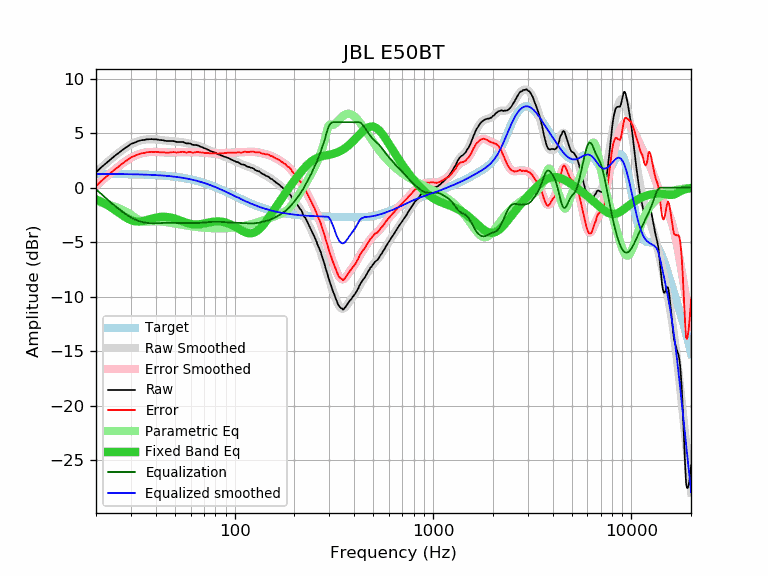

The data file committed next to this chart (first rows):
frequency, raw, error, smoothed, error_smoothed, equalization, parametric_eq, equalized_raw, equalized_smoothed, target
20, 1.39, 0.14, 1.41, 0.15, -0.15, -1.08, 1.24, 1.26, 1.26
21, 1.77, 0.52, 1.76, 0.50, -0.50, -1.25, 1.28, 1.26, 1.26
22, 2.09, 0.84, 2.08, 0.83, -0.83, -1.44, 1.27, 1.26, 1.26
23, 2.38, 1.13, 2.39, 1.14, -1.14, -1.64, 1.25, 1.25, 1.25
24, 2.67, 1.42, 2.68, 1.43, -1.43, -1.85, 1.25, 1.25, 1.25
25, 2.94, 1.70, 2.95, 1.70, -1.70, -2.07, 1.25, 1.25, 1.25
26, 3.17, 1.93, 3.19, 1.95, -1.95, -2.29, 1.23, 1.25, 1.25
27, 3.41, 2.17, 3.42, 2.18, -2.18, -2.51, 1.24, 1.24, 1.24
28, 3.62, 2.39, 3.62, 2.39, -2.39, -2.70, 1.24, 1.24, 1.24
29, 3.80, 2.57, 3.80, 2.57, -2.57, -2.86, 1.23, 1.23, 1.23
30, 4.00, 2.78, 3.96, 2.73, -2.73, -2.98, 1.27, 1.23, 1.23
31, 4.09, 2.87, 4.09, 2.87, -2.87, -3.06, 1.22, 1.22, 1.22
32, 4.20, 2.99, 4.20, 2.98, -2.98, -3.10, 1.22, 1.22, 1.22
33, 4.29, 3.08, 4.29, 3.08, -3.08, -3.11, 1.22, 1.21, 1.21
34, 4.35, 3.15, 4.35, 3.15, -3.15, -3.08, 1.21, 1.20, 1.20
35, 4.37, 3.18, 4.40, 3.20, -3.20, -3.04, 1.17, 1.20, 1.20
36, 4.43, 3.25, 4.43, 3.24, -3.24, -2.98, 1.20, 1.19, 1.19
37, 4.43, 3.26, 4.44, 3.26, -3.26, -2.92, 1.17, 1.18, 1.18
38, 4.45, 3.28, 4.44, 3.27, -3.27, -2.86, 1.18, 1.17, 1.17
39, 4.43, 3.27, 4.44, 3.28, -3.28, -2.81, 1.16, 1.16, 1.16
40, 4.43, 3.29, 4.42, 3.27, -3.27, -2.76, 1.16, 1.15, 1.15
41, 4.40, 3.27, 4.40, 3.27, -3.27, -2.72, 1.14, 1.14, 1.14
42, 4.36, 3.24, 4.38, 3.25, -3.25, -2.70, 1.11, 1.13, 1.13
43, 4.35, 3.24, 4.36, 3.24, -3.24, -2.68, 1.11, 1.11, 1.11
44, 4.33, 3.24, 4.33, 3.23, -3.23, -2.68, 1.10, 1.10, 1.10
45, 4.28, 3.20, 4.31, 3.23, -3.23, -2.68, 1.06, 1.08, 1.08
46, 4.27, 3.21, 4.29, 3.22, -3.22, -2.70, 1.05, 1.07, 1.07
47, 4.27, 3.22, 4.28, 3.22, -3.22, -2.73, 1.05, 1.05, 1.05
48, 4.27, 3.24, 4.26, 3.23, -3.23, -2.76, 1.05, 1.04, 1.04
49, 4.27, 3.26, 4.25, 3.23, -3.23, -2.80, 1.04, 1.02, 1.02
50, 4.24, 3.25, 4.24, 3.24, -3.24, -2.85, 1.01, 1.00, 1.00
51, 4.19, 3.22, 4.22, 3.25, -3.25, -2.90, 0.95, 0.98, 0.98
52, 4.19, 3.24, 4.21, 3.25, -3.25, -2.96, 0.94, 0.96, 0.96
53, 4.19, 3.26, 4.19, 3.25, -3.25, -3.01, 0.94, 0.94, 0.94
54, 4.19, 3.28, 4.17, 3.26, -3.26, -3.07, 0.94, 0.91, 0.91
55, 4.18, 3.29, 4.15, 3.26, -3.26, -3.12, 0.93, 0.89, 0.89
56, 4.11, 3.25, 4.12, 3.25, -3.25, -3.17, 0.86, 0.87, 0.87
57, 4.05, 3.21, 4.09, 3.25, -3.25, -3.22, 0.80, 0.84, 0.84
58, 4.05, 3.24, 4.06, 3.25, -3.25, -3.27, 0.81, 0.81, 0.81
59, 4.05, 3.27, 4.03, 3.25, -3.25, -3.30, 0.81, 0.79, 0.79
60, 4.03, 3.28, 4.00, 3.24, -3.24, -3.33, 0.79, 0.76, 0.76
61, 3.93, 3.20, 3.97, 3.24, -3.24, -3.36, 0.69, 0.73, 0.73
62, 3.91, 3.21, 3.95, 3.25, -3.25, -3.37, 0.67, 0.70, 0.70
63, 3.90, 3.23, 3.92, 3.25, -3.25, -3.38, 0.66, 0.67, 0.67
64, 3.90, 3.27, 3.89, 3.25, -3.25, -3.38, 0.66, 0.64, 0.64
65, 3.88, 3.28, 3.85, 3.25, -3.25, -3.38, 0.64, 0.61, 0.61
66, 3.83, 3.26, 3.82, 3.24, -3.24, -3.37, 0.59, 0.57, 0.57
67, 3.77, 3.24, 3.78, 3.24, -3.24, -3.36, 0.54, 0.54, 0.54
68, 3.72, 3.22, 3.73, 3.23, -3.23, -3.34, 0.50, 0.51, 0.51
69, 3.69, 3.23, 3.69, 3.22, -3.22, -3.32, 0.48, 0.47, 0.47
70, 3.62, 3.19, 3.64, 3.21, -3.21, -3.30, 0.42, 0.43, 0.43
71, 3.58, 3.19, 3.59, 3.19, -3.19, -3.27, 0.39, 0.40, 0.40
72, 3.55, 3.19, 3.54, 3.18, -3.18, -3.25, 0.37, 0.36, 0.36
73, 3.48, 3.16, 3.49, 3.17, -3.17, -3.22, 0.32, 0.32, 0.32
74, 3.45, 3.17, 3.44, 3.16, -3.16, -3.20, 0.29, 0.28, 0.28
75, 3.37, 3.13, 3.40, 3.15, -3.15, -3.18, 0.22, 0.25, 0.25
76, 3.34, 3.14, 3.35, 3.15, -3.15, -3.16, 0.20, 0.21, 0.21
77, 3.30, 3.14, 3.31, 3.14, -3.14, -3.14, 0.16, 0.17, 0.17
78, 3.27, 3.15, 3.27, 3.14, -3.14, -3.13, 0.14, 0.13, 0.13
79, 3.23, 3.15, 3.22, 3.14, -3.14, -3.12, 0.10, 0.09, 0.09
... 553 more rows
